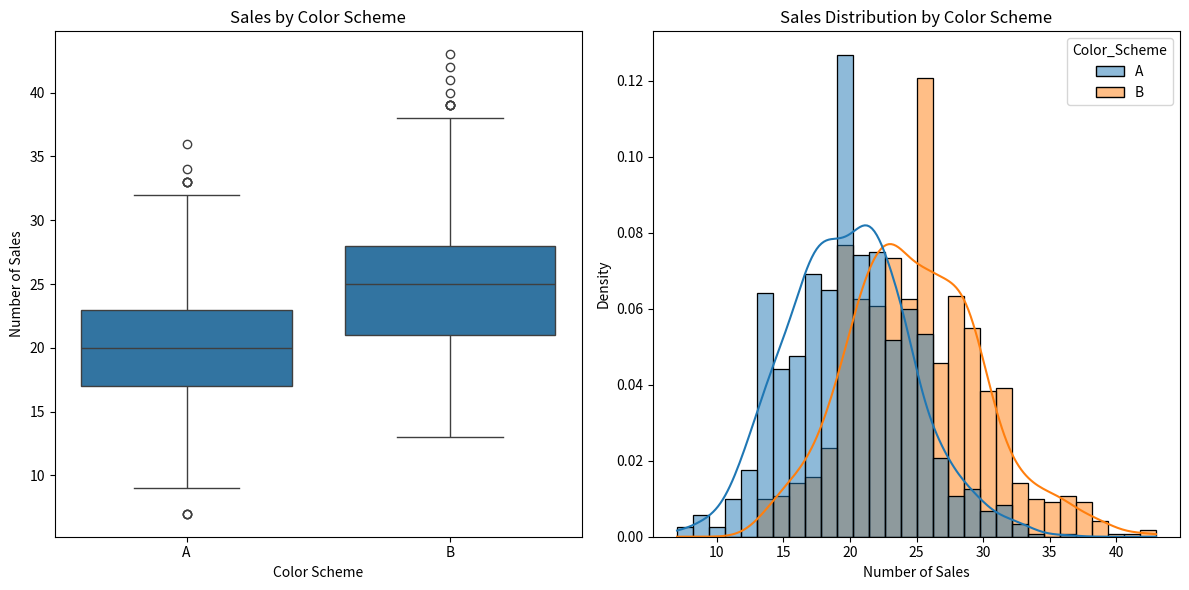

Write the Python code that produced this figure.
# Experimental Design Review
# Import necessary libraries
import numpy as np
import pandas as pd
import seaborn as sns
import matplotlib.pyplot as plt
import scipy.stats as stats

# Set random seed for reproducibility
np.random.seed(42)

# Step 1: Questioning
# Evaluation question: Does changing the website color scheme (A vs B) affect the number of sales?

# Step 2: Hypothesis
# Hypothesis: Sales will increase (change) with the color scheme B (how) compared to color scheme A (cause).

# Step 3: Required Variables
# Independent Variable: Color Scheme (A or B)
# Dependent Variable: Number of Sales

# Simulate data for A/B test
n_samples = 1000  # Sample size for each group
sales_A = np.random.poisson(lam=20, size=n_samples)  # Sales for Color Scheme A
sales_B = np.random.poisson(lam=25, size=n_samples)  # Sales for Color Scheme B

# Create a DataFrame for easier manipulation
data = pd.DataFrame({
    'Color_Scheme': ['A'] * n_samples + ['B'] * n_samples,
    'Sales': np.concatenate([sales_A, sales_B])
})

# Step 4: Choosing a Measurement Approach
# Here we are using an A/B test approach with Poisson-distributed sales data

# Step 5: Selecting an Analysis
# We'll perform a t-test to see if there's a significant difference in sales between the two groups
t_stat, p_value = stats.ttest_ind(sales_A, sales_B)

# Print the t-test results
print(f'T-statistic: {t_stat:.2f}, P-value: {p_value:.4f}')

# Plotting the results
plt.figure(figsize=(12, 6))

# Boxplot for Sales by Color Scheme
plt.subplot(1, 2, 1)
sns.boxplot(x='Color_Scheme', y='Sales', data=data)
plt.title('Sales by Color Scheme')
plt.ylabel('Number of Sales')
plt.xlabel('Color Scheme')

# Histogram for Sales distribution
plt.subplot(1, 2, 2)
sns.histplot(data=data, x='Sales', hue='Color_Scheme', bins=30, kde=True, stat='density', common_norm=False)
plt.title('Sales Distribution by Color Scheme')
plt.xlabel('Number of Sales')
plt.ylabel('Density')

# Show the plots
plt.tight_layout()
plt.show()
